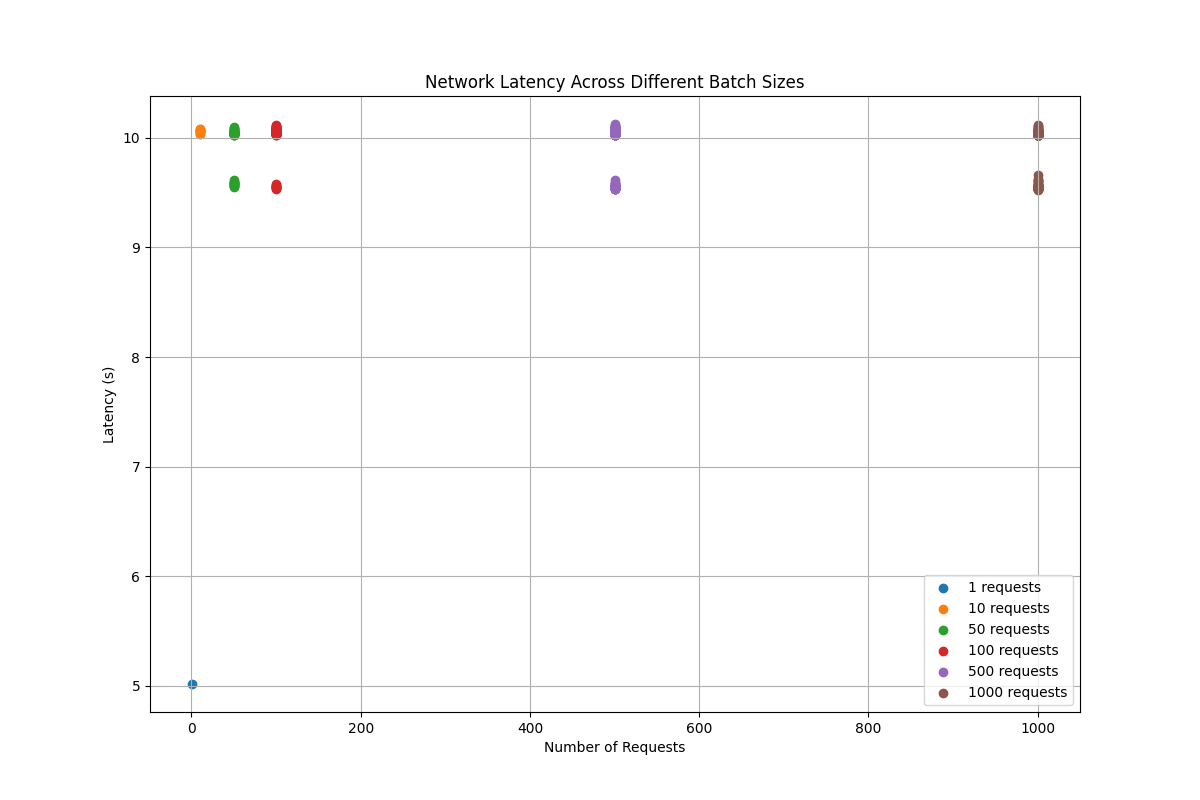

Data behind this chart, as committed beside it:
Number of Requests, Latency (s)
1, 5.016
10, 10.08
10, 10.08
10, 10.05
10, 10.08
10, 10.07
10, 10.06
10, 10.04
10, 10.03
10, 10.06
10, 10.05
50, 9.594
50, 9.594
50, 9.573
50, 9.589
50, 9.59
50, 9.577
50, 9.614
50, 9.547
50, 9.571
50, 9.586
50, 9.563
50, 9.557
50, 10.03
50, 10.03
50, 10.04
50, 10.04
50, 10.08
50, 10.04
50, 10.09
50, 10.08
50, 10.1
50, 10.06
50, 10.08
50, 10.07
50, 10.03
50, 10.03
50, 10.03
50, 10.05
50, 10.03
50, 10.05
50, 10.05
50, 10.05
50, 10.04
50, 10.06
50, 10.03
50, 10.05
50, 10.04
50, 10.04
50, 10.03
50, 10.03
50, 10.03
50, 10.03
50, 10.04
50, 10.03
50, 10.05
50, 10.04
50, 10.04
50, 10.03
50, 10.03
... 1,601 more rows
